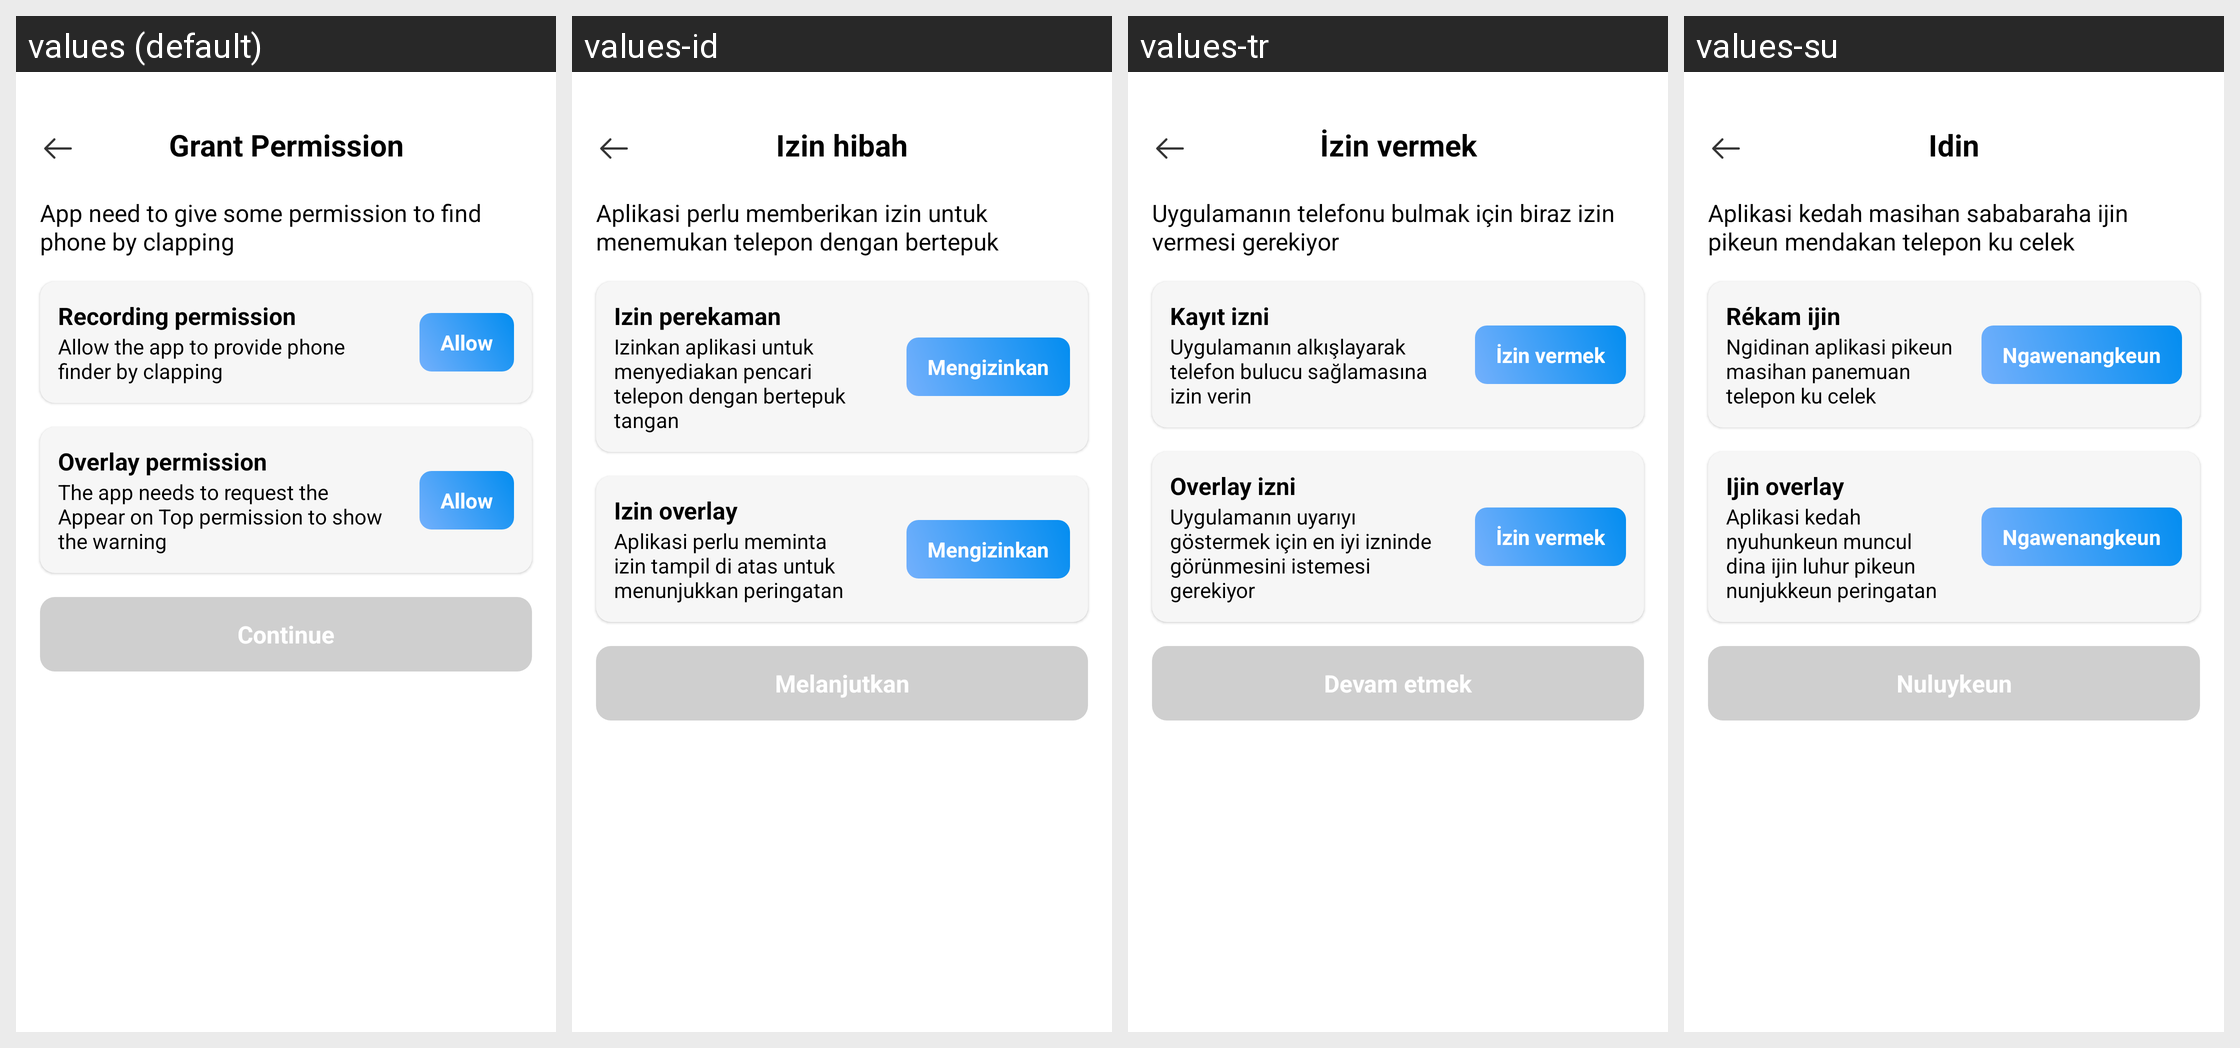

Translations of the strings shown on this Android screen, per locale in the grid:
Android screen res/layout/activity_grant_permission.xml rendered under 4 locales, left to right: values (default), values-id, values-tr, values-su. Device: Nexus 5 (rendered at 1080×1920; each locale shown at half size, 540×960, under a caption strip naming it); theme Theme.ClapToFindPhone.
Other locales in the repository, not shown: values-en, values-fr, values-hi, values-in, values-ja, values-ko, values-pt, values-tr-rTR, values-vi.
Strings drawn on this screen, with the default value and each locale's value (text and hints the layout hard-codes, and strings that could not be matched under every locale, appear in the picture but are not listed):

grant_permission
  values: Grant Permission
  values-id: Izin hibah
  values-tr: İzin vermek
  values-su: Idin

grant_permission_sub_tittle
  values: App need to give some permission to find phone by clapping
  values-id: Aplikasi perlu memberikan izin untuk menemukan telepon dengan bertepuk
  values-tr: Uygulamanın telefonu bulmak için biraz izin vermesi gerekiyor
  values-su: Aplikasi kedah masihan sababaraha ijin pikeun mendakan telepon ku celek

recording_permission
  values: Recording permission
  values-id: Izin perekaman
  values-tr: Kayıt izni
  values-su: Rékam ijin

recording_sub
  values: Allow the app to provide phone finder by clapping
  values-id: Izinkan aplikasi untuk menyediakan pencari telepon dengan bertepuk tangan
  values-tr: Uygulamanın alkışlayarak telefon bulucu sağlamasına izin verin
  values-su: Ngidinan aplikasi pikeun masihan panemuan telepon ku celek

allow
  values: Allow
  values-id: Mengizinkan
  values-tr: İzin vermek
  values-su: Ngawenangkeun

overlay_permission
  values: Overlay permission
  values-id: Izin overlay
  values-tr: Overlay izni
  values-su: Ijin overlay

overlay_permission_sub
  values: The app needs to request the Appear on Top permission to show the warning
  values-id: Aplikasi perlu meminta izin tampil di atas untuk menunjukkan peringatan
  values-tr: Uygulamanın uyarıyı göstermek için en iyi izninde görünmesini istemesi gerekiyor
  values-su: Aplikasi kedah nyuhunkeun muncul dina ijin luhur pikeun nunjukkeun peringatan

continuee
  values: Continue
  values-id: Melanjutkan
  values-tr: Devam etmek
  values-su: Nuluykeun
